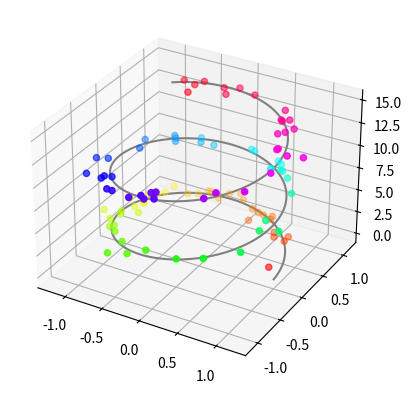

This chart was generated by the following Python code:
from mpl_toolkits import mplot3d
import matplotlib.pyplot as plt
import numpy as np

fig = plt.figure()
ax = plt.axes(projection="3d")

z_line = np.linspace(0, 15, 1000)
x_line = np.cos(z_line)
y_line = np.sin(z_line)
ax.plot3D(x_line, y_line, z_line, 'gray')

z_points = 15 * np.random.random(100)
x_points = np.cos(z_points) + 0.1 * np.random.randn(100)
y_points = np.sin(z_points) + 0.1 * np.random.randn(100)
ax.scatter3D(x_points, y_points, z_points, c=z_points, cmap='hsv')

plt.show()
